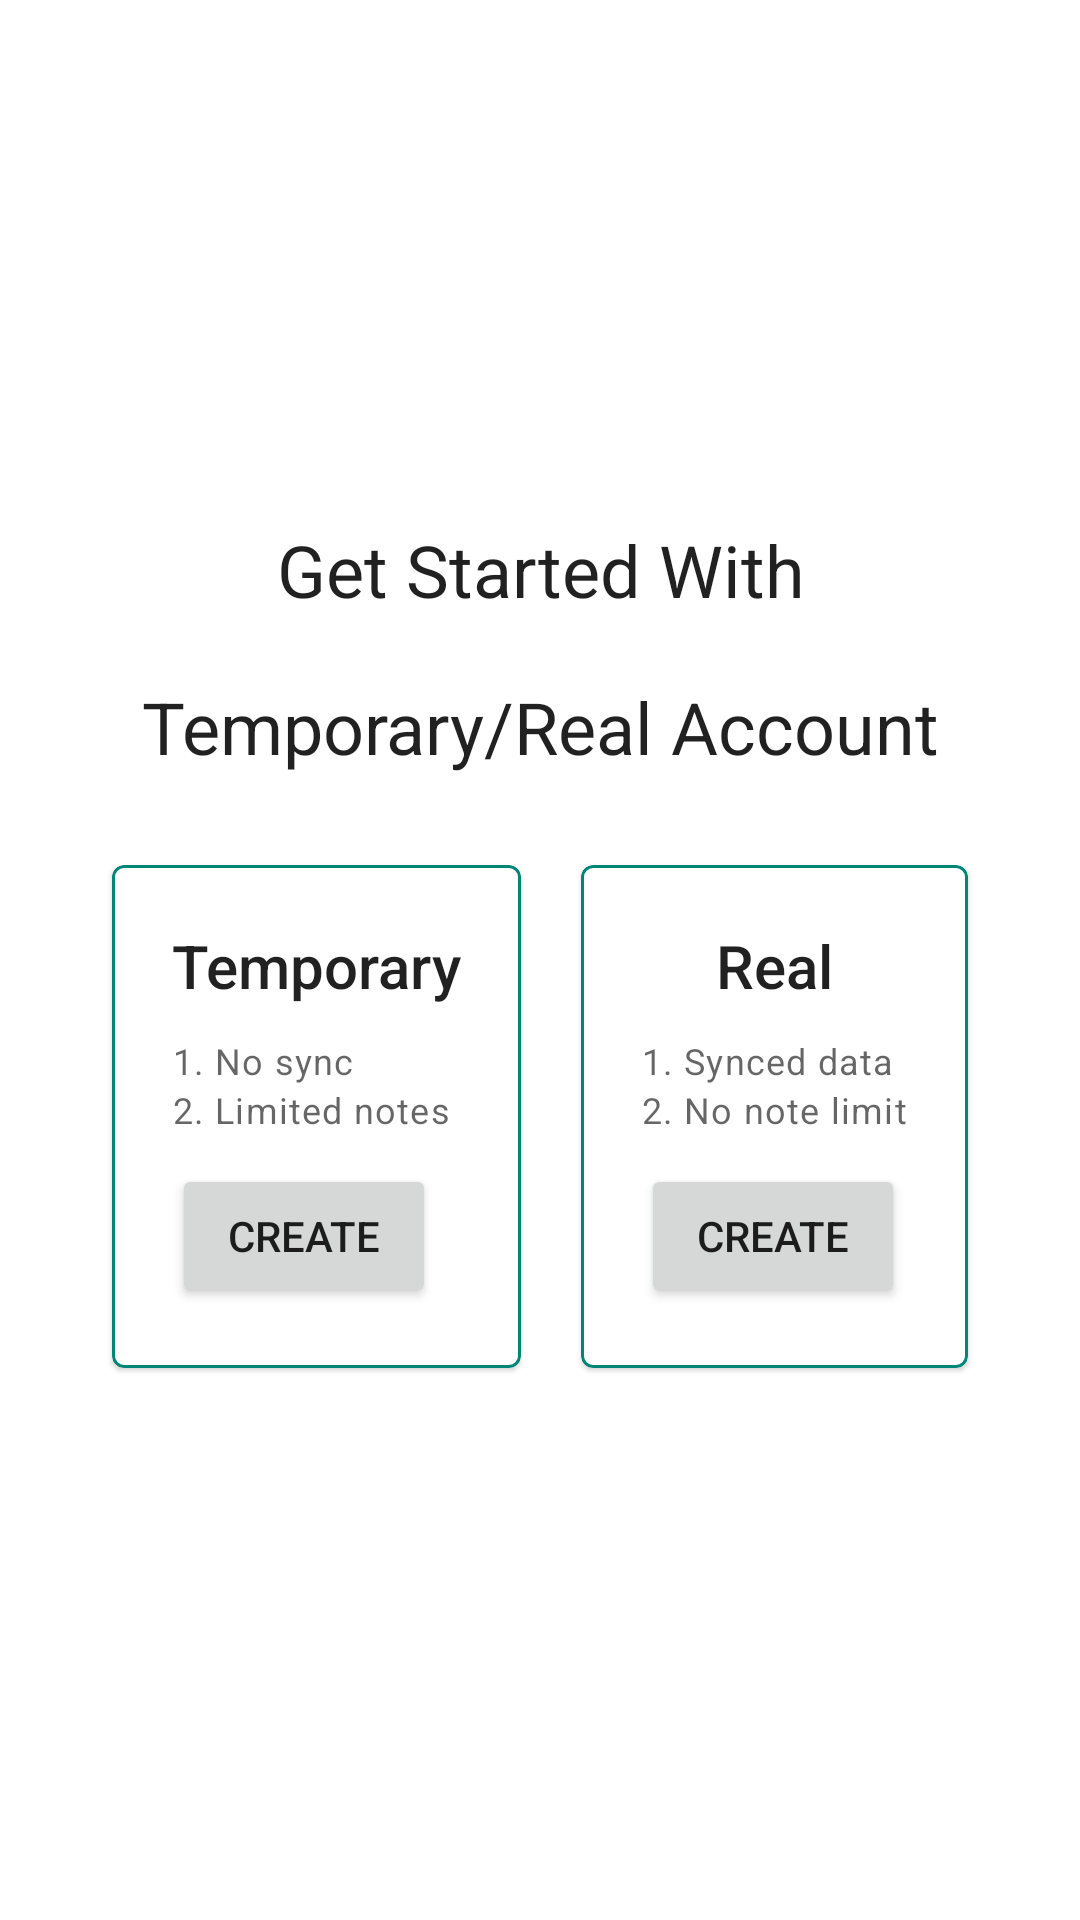

Android layout source for this screen:
<!-- AndroidManifest.xml: application theme AppTheme -->
<!-- res/layout/activity_main2.xml -->
<?xml version="1.0" encoding="utf-8"?>
<RelativeLayout xmlns:android="http://schemas.android.com/apk/res/android"
    xmlns:app="http://schemas.android.com/apk/res-auto"
    xmlns:tools="http://schemas.android.com/tools"
    android:layout_width="match_parent"
    android:layout_height="match_parent"
    android:gravity="center"
    tools:context=".Main2Activity">

    <com.google.android.material.textview.MaterialTextView
        android:id="@+id/text"
        android:layout_width="match_parent"
        android:layout_height="wrap_content"
        android:gravity="center"
        android:padding="10dp"
        android:text="Get Started With"
        android:textAppearance="@style/TextAppearance.MaterialComponents.Headline5">

    </com.google.android.material.textview.MaterialTextView>

    <com.google.android.material.textview.MaterialTextView
        android:id="@+id/text1"
        android:layout_width="match_parent"
        android:layout_height="wrap_content"
        android:layout_below="@+id/text"
        android:gravity="center"
        android:padding="10dp"
        android:text="Temporary/Real Account"
        android:textAppearance="@style/TextAppearance.MaterialComponents.Headline5">

    </com.google.android.material.textview.MaterialTextView>

    <GridLayout
        android:layout_width="wrap_content"
        android:layout_height="wrap_content"
        android:layout_below="@id/text1"
        android:layout_centerInParent="true"
        android:columnCount="2"
        android:columnOrderPreserved="false"
        android:padding="10dp"
        android:rowCount="1">


        <com.google.android.material.card.MaterialCardView
            android:id="@+id/card1"
            android:layout_width="wrap_content"
            android:layout_height="wrap_content"
            android:layout_row="0"
            android:layout_column="0"
            android:layout_margin="10dp"
            android:padding="20dp"
            app:strokeColor="@color/colorPrimary"
            app:strokeWidth="1dp">

            <LinearLayout
                android:layout_width="wrap_content"
                android:layout_height="wrap_content"
                android:orientation="vertical"
                android:padding="20dp">

                <com.google.android.material.textview.MaterialTextView
                    android:layout_width="wrap_content"
                    android:layout_height="wrap_content"
                    android:layout_gravity="center"
                    android:layout_marginBottom="10dp"
                    android:text="Temporary"
                    android:textAppearance="@style/TextAppearance.AppCompat.Title" />

                <com.google.android.material.textview.MaterialTextView
                    android:layout_width="wrap_content"
                    android:layout_height="wrap_content"
                    android:text="1. No sync"
                    android:textAppearance="@style/TextAppearance.MaterialComponents.Caption" />

                <com.google.android.material.textview.MaterialTextView
                    android:layout_width="wrap_content"
                    android:layout_height="wrap_content"
                    android:layout_marginBottom="10dp"
                    android:text="2. Limited notes"
                    android:textAppearance="@style/TextAppearance.MaterialComponents.Caption" />


                <Button
                    android:id="@+id/temp"
                    android:layout_width="wrap_content"
                    android:layout_height="wrap_content"

                    android:text="create" />

            </LinearLayout>
        </com.google.android.material.card.MaterialCardView>

        <com.google.android.material.card.MaterialCardView
            android:id="@+id/card2"
            android:layout_width="wrap_content"
            android:layout_height="wrap_content"
            android:layout_row="0"
            android:layout_column="1"
            android:layout_margin="10dp"
            android:background="@drawable/cardback"
            android:padding="20dp"
            app:strokeColor="@color/colorPrimary"
            app:strokeWidth="1dp">

            <LinearLayout
                android:layout_width="wrap_content"
                android:layout_height="wrap_content"
                android:orientation="vertical"
                android:padding="20dp">

                <com.google.android.material.textview.MaterialTextView
                    android:layout_width="wrap_content"
                    android:layout_height="wrap_content"
                    android:layout_gravity="center"
                    android:layout_marginBottom="10dp"
                    android:text="Real"
                    android:textAppearance="@style/TextAppearance.AppCompat.Title" />

                <com.google.android.material.textview.MaterialTextView
                    android:layout_width="wrap_content"
                    android:layout_height="wrap_content"
                    android:text="1. Synced data"
                    android:textAppearance="@style/TextAppearance.MaterialComponents.Caption" />

                <com.google.android.material.textview.MaterialTextView
                    android:layout_width="wrap_content"
                    android:layout_height="wrap_content"
                    android:layout_marginBottom="10dp"
                    android:text="2. No note limit"
                    android:textAppearance="@style/TextAppearance.MaterialComponents.Caption" />


                <Button
                    android:id="@+id/real"
                    android:layout_width="wrap_content"
                    android:layout_height="wrap_content"
                    android:text="create" />
            </LinearLayout>
        </com.google.android.material.card.MaterialCardView>


    </GridLayout>

</RelativeLayout>
<!-- resources referenced by this layout -->
<resources>
  <color name="colorPrimary">#008577</color>
  <!-- drawable cardback (drawable) -->
  <?xml version="1.0" encoding="utf-8"?>
  <selector xmlns:android="http://schemas.android.com/apk/res/android">
  
      <item >
          <shape xmlns:android="http://schemas.android.com/apk/res/android"
              android:shape="rectangle">
              <stroke android:width="1dp"
                  android:color="@color/colorPrimary">
  
              </stroke>
              <solid
                  android:color="#ffffff"/>
          </shape>
      </item>
  </selector>
  <style name="AppTheme" parent="Theme.MaterialComponents.DayNight.DarkActionBar">
          
          <item name="colorPrimary">@color/colorPrimary</item>
          <item name="colorPrimaryDark">@color/colorPrimaryDark</item>
          <item name="colorAccent">@color/colorAccent</item>
          <item name="windowActionBar">false</item>
          <item name="windowNoTitle">true</item>
  
      </style>
  <color name="colorPrimaryDark">#00574B</color>
  <color name="colorAccent">#D81B60</color>
</resources>
